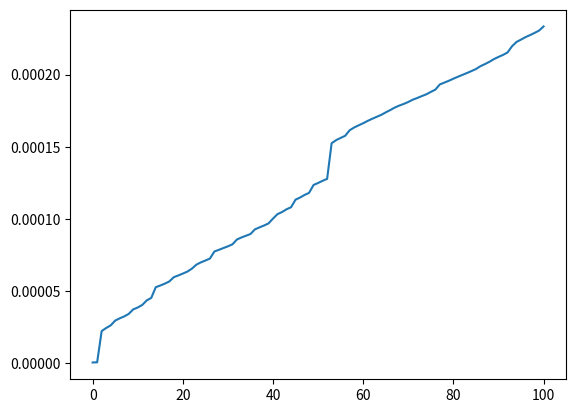

Generate this figure with matplotlib:
#fib.py
from functools import lru_cache
import time
import matplotlib.pyplot as plt

tracked_times = []
iteration = []

def timer():
    def decorator(func):
        def wrapper(*args, **kwargs):
            start_time = time.perf_counter()
            result = func(*args, **kwargs)
            end_time = time.perf_counter()

            time_elapsed = end_time - start_time
            tracked_times.append(time_elapsed)
            print(f"Finished in {time_elapsed:.8f} seconds f({args[0]}) -> {result}")
            return result
        return wrapper
    return decorator

@lru_cache(maxsize=None)
@timer()
def fib(n: int) -> int:
    iteration.insert(0, n)
    if n < 2:
        return n
    else:
        return fib(n - 1) + fib(n - 2)
    

if __name__ == "__main__":
    fib(100)

    plt.plot(iteration, tracked_times)
    plt.show()